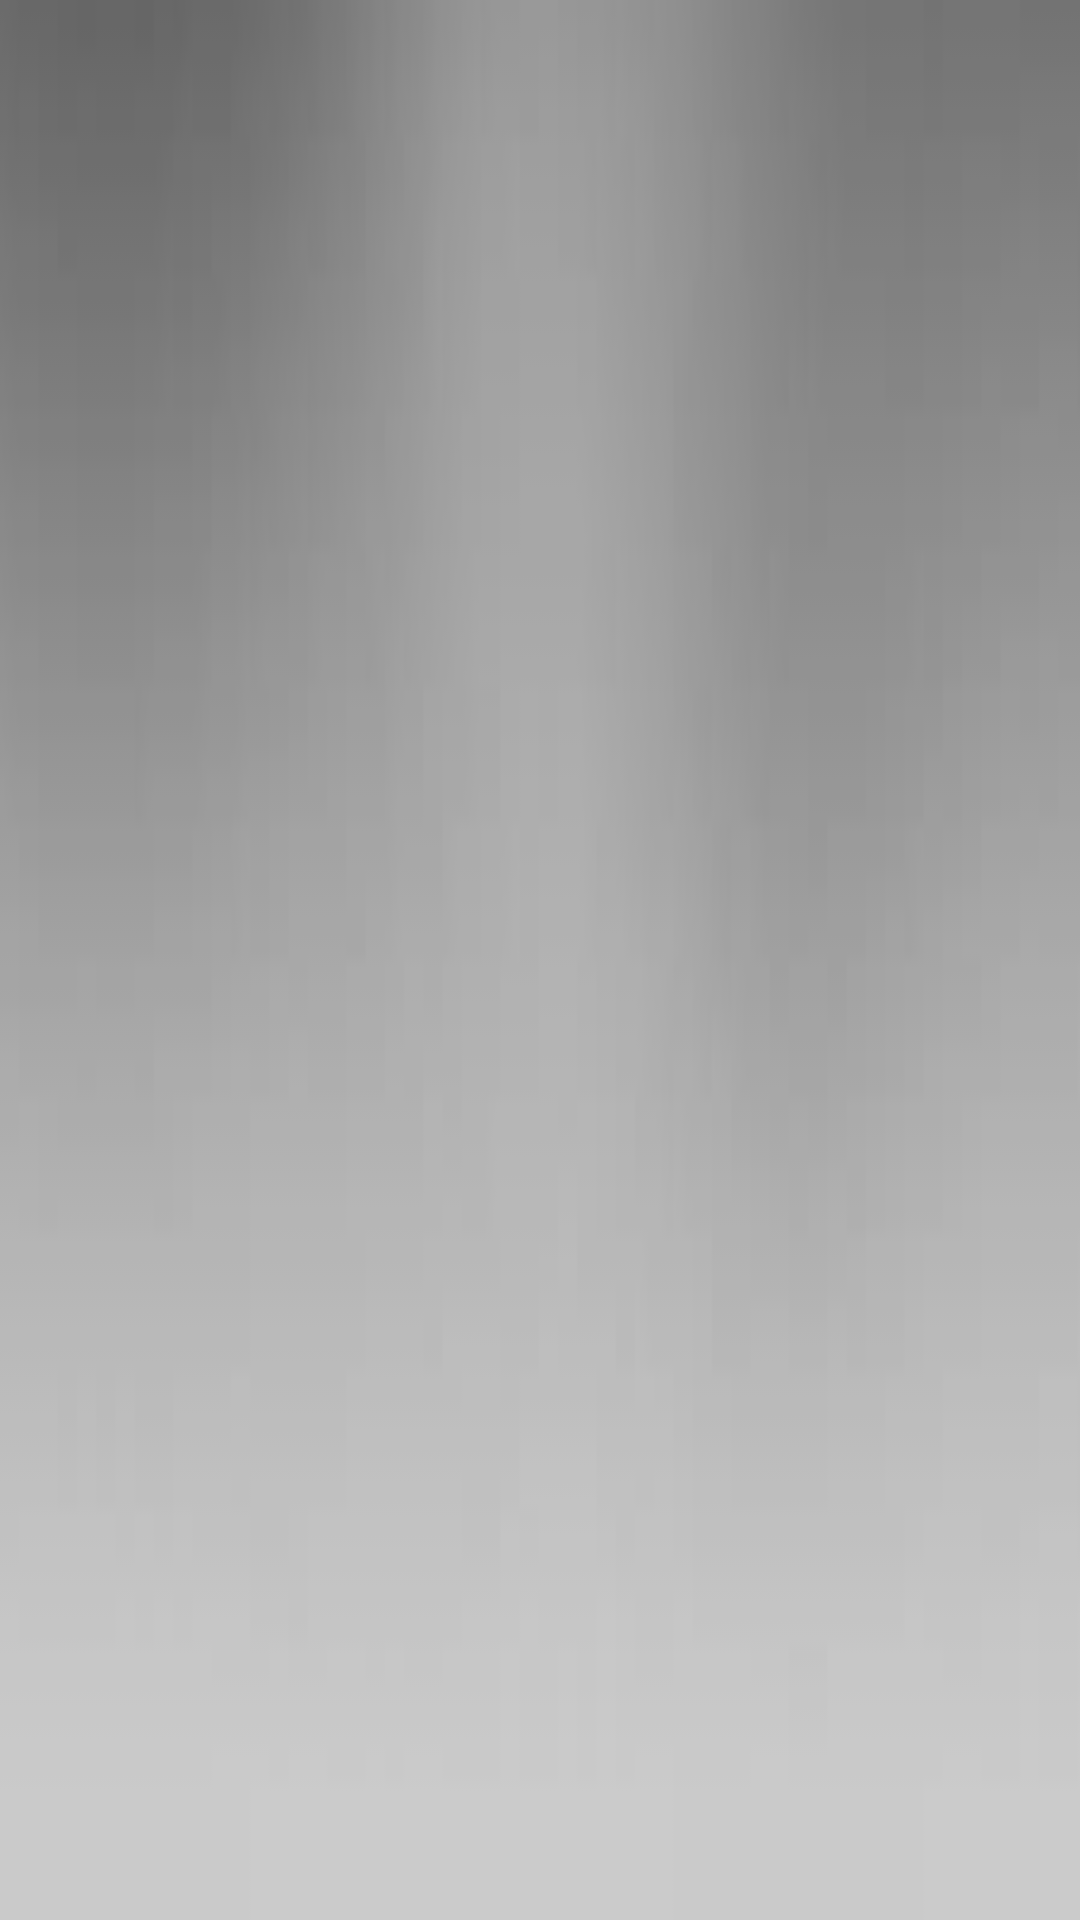

Produce the Android XML layout that renders to this screen, including the resource entries it uses.
<!-- AndroidManifest.xml: application theme AppTheme -->
<!-- res/layout/element_item.xml -->
<?xml version="1.0" encoding="utf-8"?>
<LinearLayout xmlns:android="http://schemas.android.com/apk/res/android"
    android:layout_width="match_parent"
    android:layout_height="130dp"
    android:orientation="horizontal"
    android:id="@+id/drink_list_item"
    android:background="@drawable/bg2"
    >

    <ImageView
        android:id="@+id/element_item_imageview"
        android:layout_width="75dp"
        android:layout_height="wrap_content"
        android:layout_margin="4dp"/>

    <LinearLayout

        android:layout_width="match_parent"
        android:layout_height="117dp"
        android:layout_margin="12dp"
        android:orientation="vertical">


        <TextView
            android:id="@+id/element_title"
            android:layout_width="match_parent"
            android:layout_height="wrap_content"
            android:textSize="18sp"
            android:textStyle="bold" />

        <LinearLayout
            android:layout_width="match_parent"
            android:layout_height="wrap_content"
            android:orientation="horizontal">

            <TextView
                    android:id="@+id/genre"
                    android:layout_width="0dp"
                    android:layout_weight="0.5"
                    android:layout_height="wrap_content"
                    android:textSize="14sp" >
            </TextView>

            <TextView
                android:id="@+id/language"
                android:layout_width="0dp"
                android:layout_weight="0.5"
                android:layout_height="wrap_content"
                android:textSize="14sp" >
            </TextView>
        </LinearLayout>

    </LinearLayout>
</LinearLayout>
<!-- resources referenced by this layout -->
<resources>
  <!-- drawable bg2: jpg bitmap (drawable, 1402 bytes) -->
  <style name="AppTheme" parent="Theme.AppCompat.Light.DarkActionBar">
          
          <item name="colorPrimary">@color/colorPrimary</item>
          <item name="colorPrimaryDark">@color/colorPrimaryDark</item>
          <item name="colorAccent">@color/colorAccent</item>
      </style>
  <color name="colorPrimary">#008577</color>
  <color name="colorPrimaryDark">#00574B</color>
  <color name="colorAccent">#D81B60</color>
</resources>
